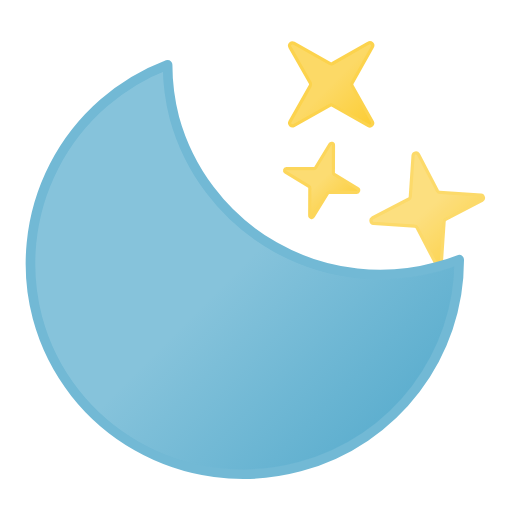
t = 0.00 s
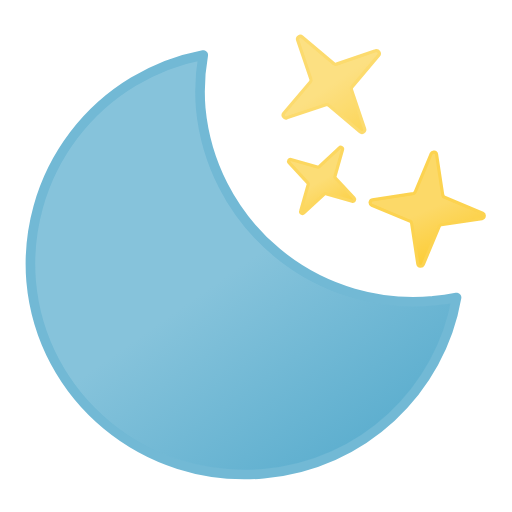
t = 1.25 s
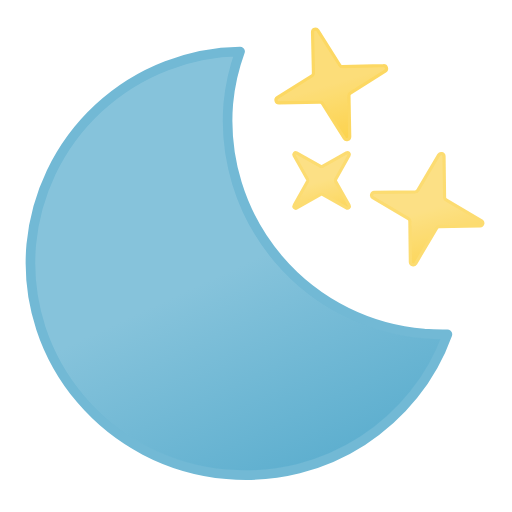
t = 2.50 s
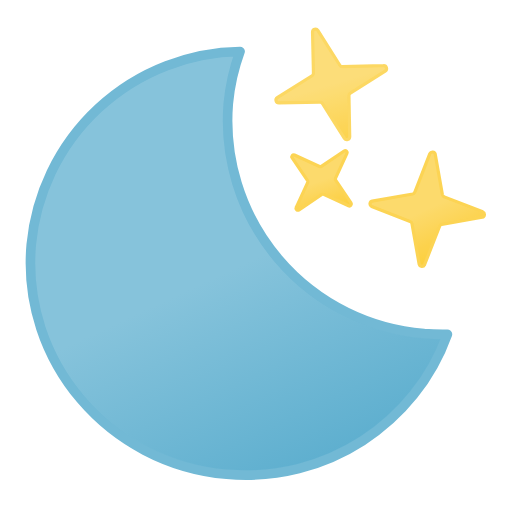
t = 3.50 s
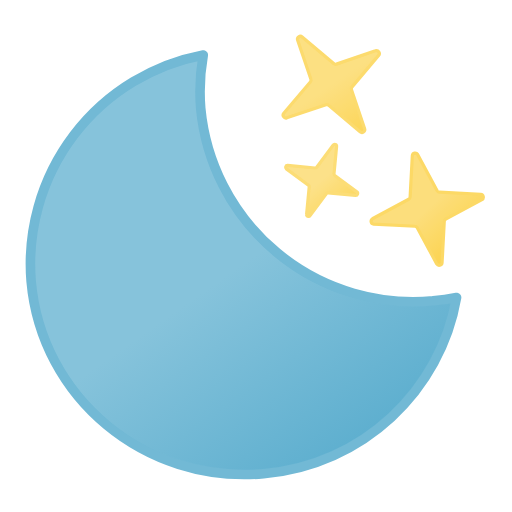
t = 4.75 s
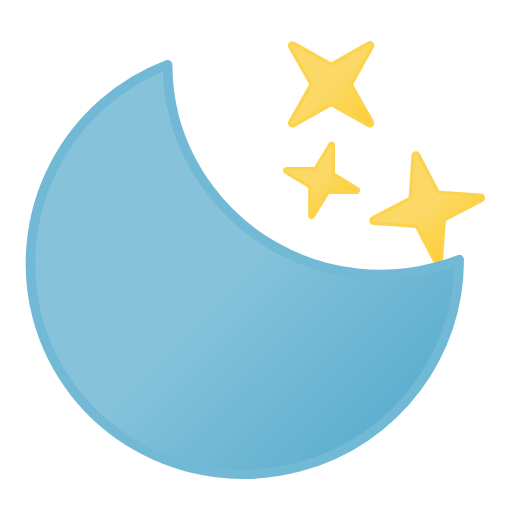
t = 6.00 s

The animated SVG that drew these frames (rendered in a browser with its animation timeline set to each time). Animation: 7 SMIL elements (animate=3,animateTransform=4); one cycle of 6.00 s, repeats indefinitely.

<svg xmlns="http://www.w3.org/2000/svg" xmlns:xlink="http://www.w3.org/1999/xlink" viewBox="105 91.25 320 320"><defs><linearGradient id="a" x1="54.3" x2="187.2" y1="29" y2="259.1" gradientUnits="userSpaceOnUse"><stop offset="0" stop-color="#86c3db"/><stop offset=".5" stop-color="#86c3db"/><stop offset="1" stop-color="#5eafcf"/></linearGradient><linearGradient id="b" x1="294" x2="330" y1="112.8" y2="175.2" gradientUnits="userSpaceOnUse"><stop offset="0" stop-color="#fcd966"/><stop offset=".5" stop-color="#fcd966"/><stop offset="1" stop-color="#fccd34"/></linearGradient><linearGradient xlink:href="#b" id="c" x1="295.5" x2="316.5" y1="185.9" y2="222.1"/><linearGradient xlink:href="#b" id="d" x1="356.3" x2="387.7" y1="194.8" y2="249.2"/><symbol id="e" overflow="visible" viewBox="0 0 270 270"><path fill="url(#a)" stroke="#72b9d5" stroke-linecap="round" stroke-linejoin="round" stroke-width="6" d="M252.3 168.6A133.4 133.4 0 01118 36.2 130.5 130.5 0 01122.5 3 133 133 0 003 134.6C3 207.7 63 267 137.2 267c62.5 0 114.8-42.2 129.8-99.2a135.6 135.6 0 01-14.8.8Z"><animateTransform additive="sum" attributeName="transform" dur="6s" repeatCount="indefinite" type="rotate" values="-15 135 135; 9 135 135; -15 135 135"/></path></symbol></defs><path fill="url(#b)" stroke="#fcd34d" stroke-linecap="round" stroke-linejoin="round" stroke-width="2" d="m282.8 162.8 25-6.4a1.8 1.8 0 011.7.5l18.3 18a1.8 1.8 0 003-1.7l-6.4-25a1.8 1.8 0 01.5-1.7l18-18.4a1.8 1.8 0 00-1.8-3l-24.9 6.5a1.8 1.8 0 01-1.7-.5l-18.4-18a1.8 1.8 0 00-3 1.7l6.5 25a1.8 1.8 0 01-.5 1.7l-18 18.3a1.8 1.8 0 001.7 3Z"><animateTransform additive="sum" attributeName="transform" calcMode="spline" dur="6s" keySplines=".42, 0, .58, 1; .42, 0, .58, 1" repeatCount="indefinite" type="rotate" values="-15 312 144; 15 312 144; -15 312 144"/><animate attributeName="opacity" dur="6s" values="1; .75; 1; .75; 1; .75; 1"/></path><path fill="url(#c)" stroke="#fcd34d" stroke-linecap="round" stroke-linejoin="round" stroke-width="2" d="m285.4 193.4 12 12.3a1.2 1.2 0 01.3 1.1l-4.3 16.6a1.2 1.2 0 002 1.2l12.3-12a1.2 1.2 0 011.1-.3l16.6 4.3a1.2 1.2 0 001.2-2l-12-12.3a1.2 1.2 0 01-.3-1.1l4.3-16.6a1.2 1.2 0 00-2-1.2l-12.3 12a1.2 1.2 0 01-1.1.3l-16.7-4.3a1.2 1.2 0 00-1.1 2Z"><animateTransform additive="sum" attributeName="transform" begin="-.33s" calcMode="spline" dur="6s" keySplines=".42, 0, .58, 1; .42, 0, .58, 1" repeatCount="indefinite" type="rotate" values="-15 306 204; 15 306 204; -15 306 204"/><animate attributeName="opacity" begin="-.33s" dur="6s" values="1; .75; 1; .75; 1; .75; 1"/></path><path fill="url(#d)" stroke="#fcd34d" stroke-linecap="round" stroke-linejoin="round" stroke-width="2" d="m337.3 223.7 24.8 7a1.8 1.8 0 011.3 1.2l6.9 24.8a1.8 1.8 0 003.4 0l7-24.8a1.8 1.8 0 011.2-1.3l24.8-6.9a1.8 1.8 0 000-3.4l-24.8-7a1.8 1.8 0 01-1.3-1.2l-6.9-24.8a1.8 1.8 0 00-3.4 0l-7 24.8a1.8 1.8 0 01-1.2 1.3l-24.8 6.9a1.8 1.8 0 000 3.4Z"><animateTransform additive="sum" attributeName="transform" begin="-.67s" calcMode="spline" dur="6s" keySplines=".42, 0, .58, 1; .42, 0, .58, 1" repeatCount="indefinite" type="rotate" values="-15 372 222; 15 372 222; -15 372 222"/><animate attributeName="opacity" begin="-.67s" dur="6s" values="1; .75; 1; .75; 1; .75; 1"/></path><use xlink:href="#e" width="270" height="270" transform="translate(121 121)"/></svg>
